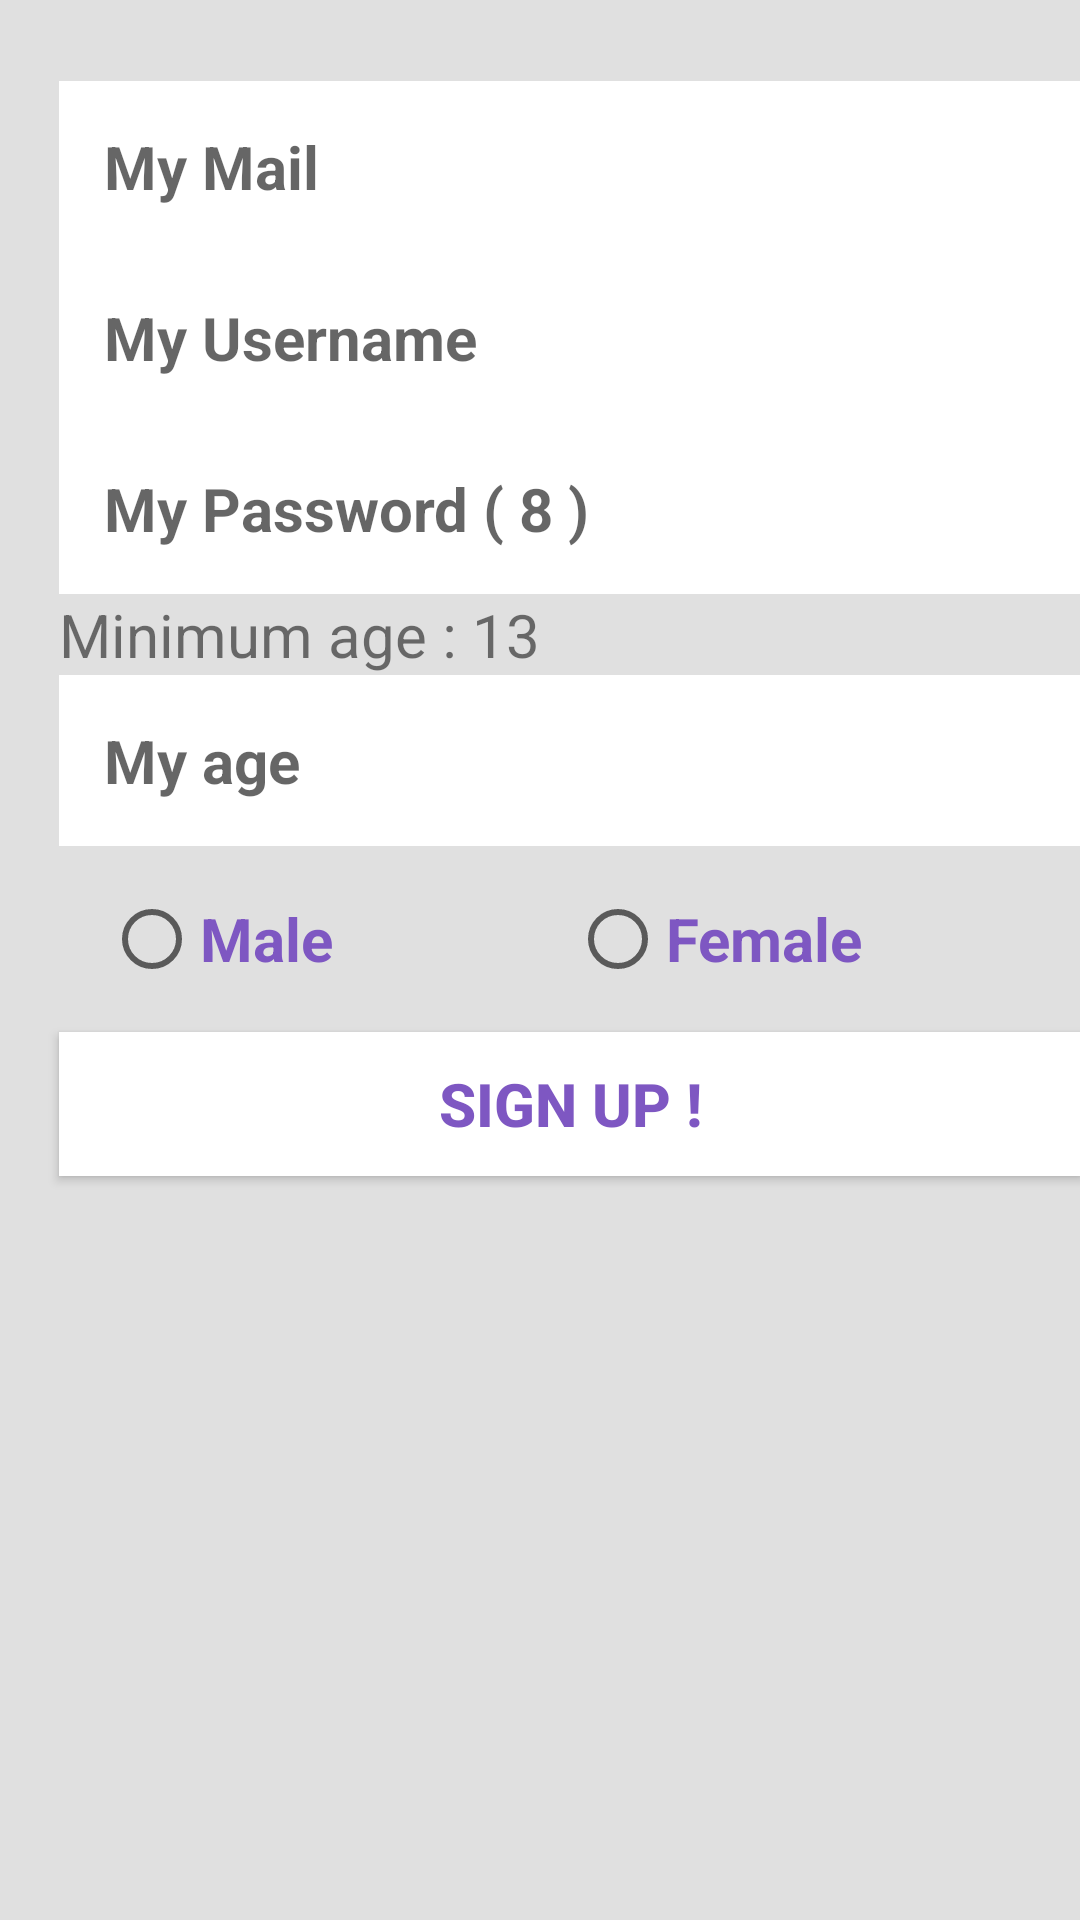

Produce the Android XML layout that renders to this screen, including the resource entries it uses.
<!-- AndroidManifest.xml: application theme CustomTheme -->
<!-- res/layout/activity_sign_in_.xml -->
<RelativeLayout xmlns:android="http://schemas.android.com/apk/res/android"
    xmlns:tools="http://schemas.android.com/tools"
    android:layout_width="match_parent"
    android:layout_height="match_parent"

    android:paddingLeft="@dimen/activity_horizontal_margin"
    android:paddingRight="@dimen/activity_horizontal_margin"
    android:paddingBottom="@dimen/activity_vertical_margin"
    tools:context=".SignIn_A"
    android:background="@color/bluebackgroundLight">

    <ScrollView
        android:layout_width="fill_parent"
        android:layout_height="fill_parent"
        android:fillViewport="true"
        android:isScrollContainer="false"
        android:id="@+id/scrollView"
        android:clickable="true"
        android:layout_alignParentTop="true">

        <TableLayout
            android:layout_width="fill_parent"
            android:layout_height="wrap_content"
            android:stretchColumns="1">



            <TextView
                android:id="@+id/error_mail"
                android:textColor="@color/error_red"
                android:layout_width="wrap_content"
                android:layout_height="wrap_content"
                android:layout_marginTop="0dp"
                android:layout_marginStart="20dp"
                android:layout_marginLeft="20dp"
                android:textSize="20sp"
                android:visibility="invisible"/>

            <EditText
                android:id="@+id/mail"
                style="@style/App_EditTextStyle"
                android:layout_width="match_parent"
                android:layout_height="wrap_content"
                android:layout_marginStart="20dp"
                android:layout_marginLeft="20dp"
                android:layout_marginRight="20dp"
                android:hint="@string/signIn_hint_mail"
                android:padding="15dp"
                android:inputType="textEmailAddress"
                android:textStyle="bold"
                android:textSize="20sp" />

            <TextView
                android:id="@+id/error_username"
                android:textColor="@color/error_red"
                android:layout_width="wrap_content"
                android:layout_height="wrap_content"
                android:layout_marginStart="20dp"
                android:layout_marginLeft="20dp"
                android:textSize="20sp"
                android:visibility="gone"
                 />

            <EditText
                android:id="@+id/username"
                style="@style/App_EditTextStyle"
                android:layout_width="match_parent"
                android:layout_height="wrap_content"
                android:layout_marginStart="20dp"
                android:layout_marginLeft="20dp"
                android:layout_marginRight="20dp"
                android:inputType="textWebEmailAddress"
                android:hint="@string/signIn_hint_username"
                android:padding="15dp"
                android:textStyle="bold"
                android:textSize="20sp"
                android:textIsSelectable="false" />

            <TextView
                android:id="@+id/error_password"
                android:textColor="@color/error_red"
                android:layout_width="wrap_content"
                android:layout_height="wrap_content"
                android:textSize="20sp"
                android:layout_marginStart="20dp"
                android:layout_marginLeft="20dp"
                android:visibility="gone"/>

            <EditText
                android:id="@+id/password"
                style="@style/App_EditTextStyle"
                android:layout_width="match_parent"
                android:layout_height="wrap_content"
                android:layout_marginStart="20dp"
                android:layout_marginLeft="20dp"
                android:layout_marginRight="20dp"
                android:hint="@string/signIn_hint_password"
                android:inputType="textVisiblePassword"
                android:padding="15dp"
                android:textStyle="bold"
                android:textSize="20sp"
                android:textIsSelectable="false"/>

            <TextView
                android:id="@+id/error_age"
                android:layout_width="wrap_content"
                android:layout_height="wrap_content"
                android:layout_marginStart="20dp"
                android:layout_marginLeft="20dp"
                android:textSize="20sp"
                android:text="@string/signIn_TextView_Age"
                android:visibility="visible"/>
            <EditText
                android:id="@+id/age"
                android:layout_width="match_parent"
                android:layout_height="wrap_content"
                android:layout_marginStart="20dp"
                android:layout_marginLeft="20dp"
                android:layout_marginRight="20dp"
                android:hint="@string/signIn_hint_birth_year"
                android:inputType="number"
                style="@style/App_EditTextStyle"
                android:padding="15dp"
                android:textStyle="bold"
                android:textSize="20sp"
                android:textIsSelectable="false"
                />

            <TextView
                android:id="@+id/error_radioSex"
                android:textColor="@color/error_red"
                android:layout_width="wrap_content"
                android:layout_height="wrap_content"
                android:layout_marginStart="20dp"
                android:layout_marginLeft="20dp"
                android:textSize="20sp"
                android:visibility="gone"/>

            <RadioGroup
                android:id="@+id/radioSexGrp"

                android:layout_width="fill_parent"
                android:layout_height="wrap_content"
                android:orientation="horizontal"
                android:padding="15dp"
                android:layout_marginStart="20dp"
                android:layout_marginLeft="20dp"

                >
                <RadioButton
                    android:id="@+id/radioM"

                    android:layout_width="0dp"
                    android:layout_height="wrap_content"
                    android:checked="false"
                    android:layout_weight="1"
                    android:textSize="20sp"

                    android:textStyle="bold"
                    android:text="@string/signIn_rb_male"
                    android:onClick="hideKeyboard"
                    android:textColor="@color/bluePolice" />
                <RadioButton
                    android:id="@+id/radioF"

                    android:layout_width="0dp"
                    android:layout_height="wrap_content"
                    android:checked="false"
                    android:layout_weight="1"
                    android:textSize="20sp"
                    android:textStyle="bold"
                    android:text="@string/signIn_rb_female"
                    android:onClick="hideKeyboard"
                    android:textColor="@color/bluePolice" />
            </RadioGroup>


            <ProgressBar
                style="?android:attr/progressBarStyleLarge"
                android:layout_width="wrap_content"
                android:layout_height="wrap_content"
                android:id="@+id/progressBar"
                android:visibility="gone"
                />
                <Button
                    android:layout_width="wrap_content"
                    android:layout_height="wrap_content"
                    android:layout_marginStart="20dp"
                    android:layout_marginLeft="20dp"
                    android:layout_marginRight="20dp"
                    android:textStyle="bold"
                    android:textSize="20sp"
                    android:background="#FFFFFF"
                    android:textColor="@color/bluePolice"
                    android:text="@string/signIn_button_signUp"
                    android:id="@+id/signup"
                    android:onClick="submitForm"
                    />



        </TableLayout>
    </ScrollView>


</RelativeLayout>
<!-- resources referenced by this layout -->
<resources>
  <color name="bluePolice">#7E57C2</color>
  <color name="bluebackgroundLight">#E0E0E0</color>
  <color name="error_red">#DD2C00</color>
  <string name="signIn_TextView_Age">Minimum age : 13 </string>
  <string name="signIn_button_signUp"> SIGN UP !</string>
  <string name="signIn_hint_birth_year">My age</string>
  <string name="signIn_hint_mail">My Mail</string>
  <string name="signIn_hint_password"> My Password ( 8 )</string>
  <string name="signIn_hint_username">My Username</string>
  <string name="signIn_rb_female">Female</string>
  <string name="signIn_rb_male">Male</string>
  <style name="App_EditTextStyle" parent="@android:style/Widget.EditText">
          <item name="android:textColor">@color/bluePolice</item>
          <item name="android:background">#FFFFFF</item>
          <item name="android:layout_height">32dip</item>
          <item name="android:state_focused">true</item>
          <item name="android:textCursorDrawable">@drawable/color_cursor</item>
  
      </style>
  <style name="CustomTheme" parent="@style/Theme.AppCompat.Light">
          <item name="android:actionBarStyle">@style/MyActionBar</item>
          <item name="android:actionBarTabBarStyle">@style/MyActionBarTab</item>
  
  
          <item name="actionMenuTextColor">@color/textWhiteActionBar</item>
          <item name="android:actionMenuTextColor">@color/textWhiteActionBar</item>
  
          <item name="android:actionMenuTextAppearance">@style/actionMenuTextAppearance</item>
          <item name="actionMenuTextAppearance">@style/actionMenuTextAppearance</item>
  
          <item name="actionBarStyle">@style/MyActionBar</item>
          <item name="colorPrimary">@color/blueActionBar</item>
  
  
  
          <item name="colorAccent">@color/GreenAccentColor</item>
          <item name="colorControlHighlight">@color/bluePolice</item>
  
          <item name="colorPrimaryDark">@color/bluePolice</item>
  
  </style>
  <!-- drawable color_cursor (drawable) -->
  <?xml version="1.0" encoding="utf-8"?>
  <shape xmlns:android="http://schemas.android.com/apk/res/android">
      <size android:width="3dp" />
      <solid android:color="@color/bluePolice"/>
  </shape>
  <style name="MyActionBarTab" parent="android:Widget.ActionBar.TabText">
          <item name="android:background">@color/GreenAccentColor</item>
          <item name="background">@color/GreenAccentColor</item>
      </style>
  <color name="textWhiteActionBar">#FFFFFF</color>
  <style name="actionMenuTextAppearance">
          <item name="android:textSize">18sp</item>
          <item name="android:textAllCaps">false</item>
          <item name="android:color">@color/textWhiteActionBar</item>
          <item name="android:textStyle">bold</item>
      </style>
  <color name="blueActionBar">#673AB7</color>
  <color name="GreenAccentColor">#57a43a</color>
  <style name="TitleTextStyle" parent="android:Widget.ActionBar.TabText">
          <item name="android:textColor">@color/textWhiteActionBar</item>
          <item name="android:textStyle">bold</item>
          <item name="android:textSize">@dimen/abc_text_size_title_material_toolbar</item>
      </style>
  <style name="TabTextStyle" parent="android:Widget.ActionBar.TabText">
          <item name="android:textColor">@color/textWhiteActionBar</item>
          <item name="android:textSize">25sp</item>
      </style>
</resources>
